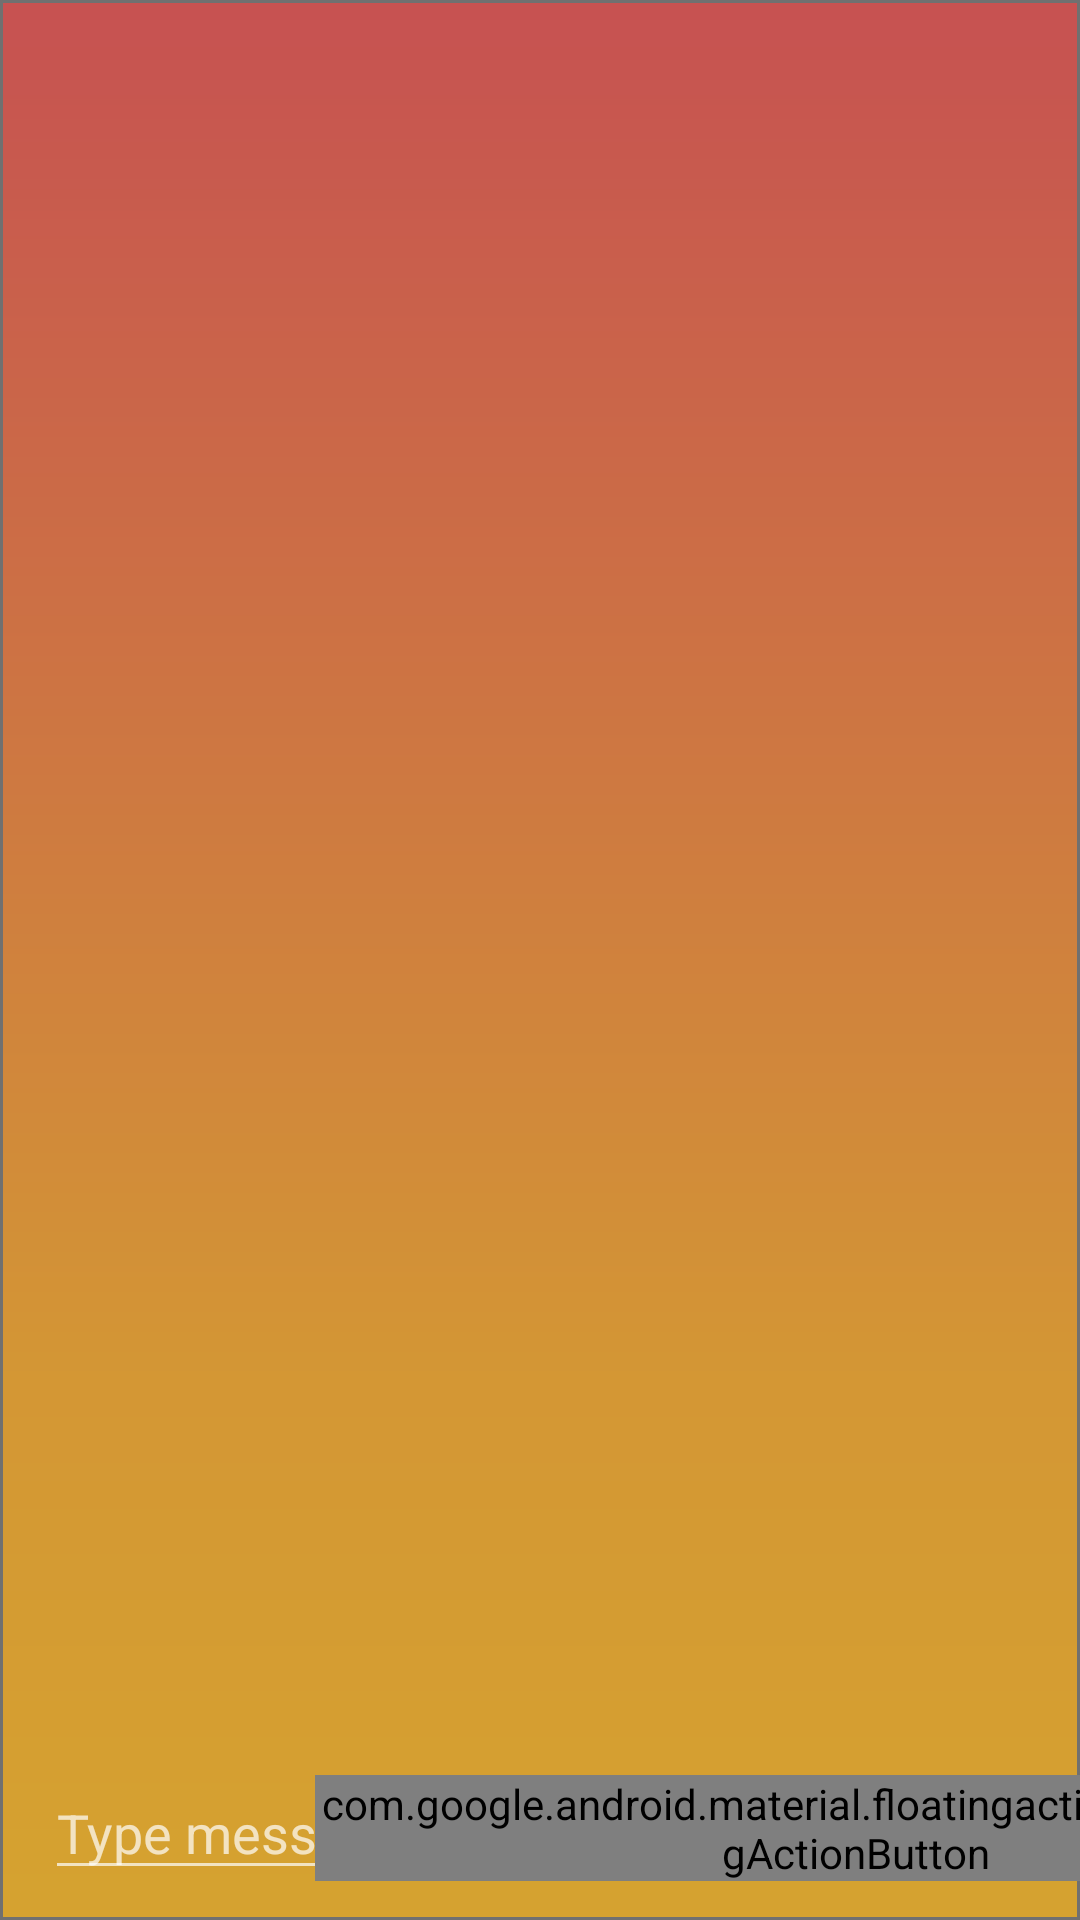

Reconstruct the res/layout file that produces this screen, plus the resources it refers to.
<!-- AndroidManifest.xml: application theme MyTheme -->
<!-- res/layout/activity_chat.xml -->
<?xml version="1.0" encoding="utf-8"?>
<androidx.constraintlayout.widget.ConstraintLayout
    xmlns:android="http://schemas.android.com/apk/res/android"
    xmlns:app="http://schemas.android.com/apk/res-auto"
    xmlns:tools="http://schemas.android.com/tools"
    android:layout_width="match_parent"
    android:id="@+id/chatroom"
    android:fitsSystemWindows="true"
    android:background="@drawable/background2"
    android:layout_height="match_parent"
    tools:context=".ChatActivity">


    <ListView
        android:id="@+id/listViewIdchat"
        android:layout_width="match_parent"
        android:layout_height="0dp"
        android:layout_marginBottom="10dp"
        android:longClickable="true"
        android:stackFromBottom="true"
        android:transcriptMode="alwaysScroll"
        app:layout_constraintBottom_toTopOf="@+id/editTextMessageId"
        app:layout_constraintEnd_toEndOf="parent"
        app:layout_constraintHorizontal_bias="0.0"
        app:layout_constraintStart_toStartOf="parent"
        app:layout_constraintTop_toTopOf="parent"
        app:layout_constraintVertical_bias="0.0">

    </ListView>

    <EditText
            android:id="@+id/editTextMessageId"
            android:layout_width="250dp"
            android:layout_height="wrap_content"
            android:layout_marginStart="15dp"
            android:layout_marginBottom="10dp"
            android:ems="10"
            android:hint="@string/type"
            android:inputType="textPersonName"
            app:layout_constraintBottom_toBottomOf="parent"
            app:layout_constraintStart_toStartOf="parent" />

        <ImageView
            android:id="@+id/imageViewSend"
            android:layout_width="40dp"
            android:layout_height="40dp"
            android:layout_marginEnd="15dp"
            android:layout_marginBottom="10dp"
            app:layout_constraintBottom_toBottomOf="parent"
            app:layout_constraintEnd_toEndOf="parent"
            app:layout_constraintTop_toTopOf="@+id/imageAdd"
            app:srcCompat="@drawable/sendmessage" />

        <com.google.android.material.floatingactionbutton.FloatingActionButton
            android:id="@+id/imageAdd"
            style="@style/Widget.MaterialComponents.FloatingActionButton"
            android:layout_width="wrap_content"
            android:layout_height="wrap_content"
            android:layout_marginBottom="10dp"
            android:scaleType="center"
            app:fabSize="normal"
            app:layout_constraintBottom_toBottomOf="parent"
            app:layout_constraintEnd_toStartOf="@+id/imageViewSend"
            app:layout_constraintStart_toEndOf="@+id/editTextMessageId"
            app:layout_constraintTop_toTopOf="@+id/editTextMessageId"
            app:srcCompat="@drawable/ic_add_white" />




</androidx.constraintlayout.widget.ConstraintLayout>
<!-- resources referenced by this layout -->
<resources>
  <!-- drawable background2: png bitmap (drawable-hdpi, 14133 bytes) -->
  <!-- drawable ic_add_white: png bitmap (drawable, 49912 bytes) -->
  <string name="type">Type message to send...</string>
  <style name="MyTheme" parent="Theme.AppCompat.NoActionBar">
  
          <item name="colorPrimary">@color/colorAccent</item>
  
      </style>
  <color name="colorAccent">#D81B60</color>
</resources>
